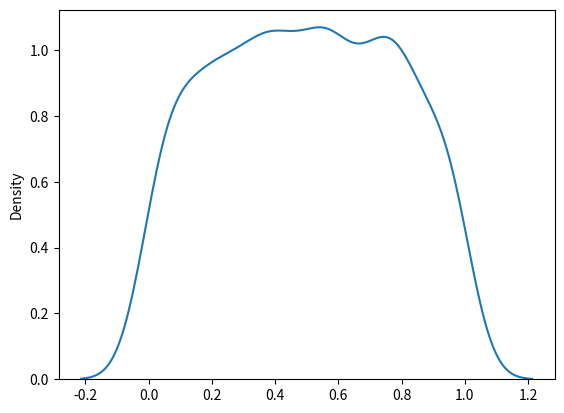

The matplotlib source for this figure:
import numpy as np
import matplotlib.pyplot as plt
import seaborn as sns


arr = np.random.uniform(low=10, high=100, size=20)
print(arr)


arr = np.random.uniform(size=1000) # DIFUALT low=0.0 and hight=1.0

sns.distplot(arr, hist=False)
plt.show()

